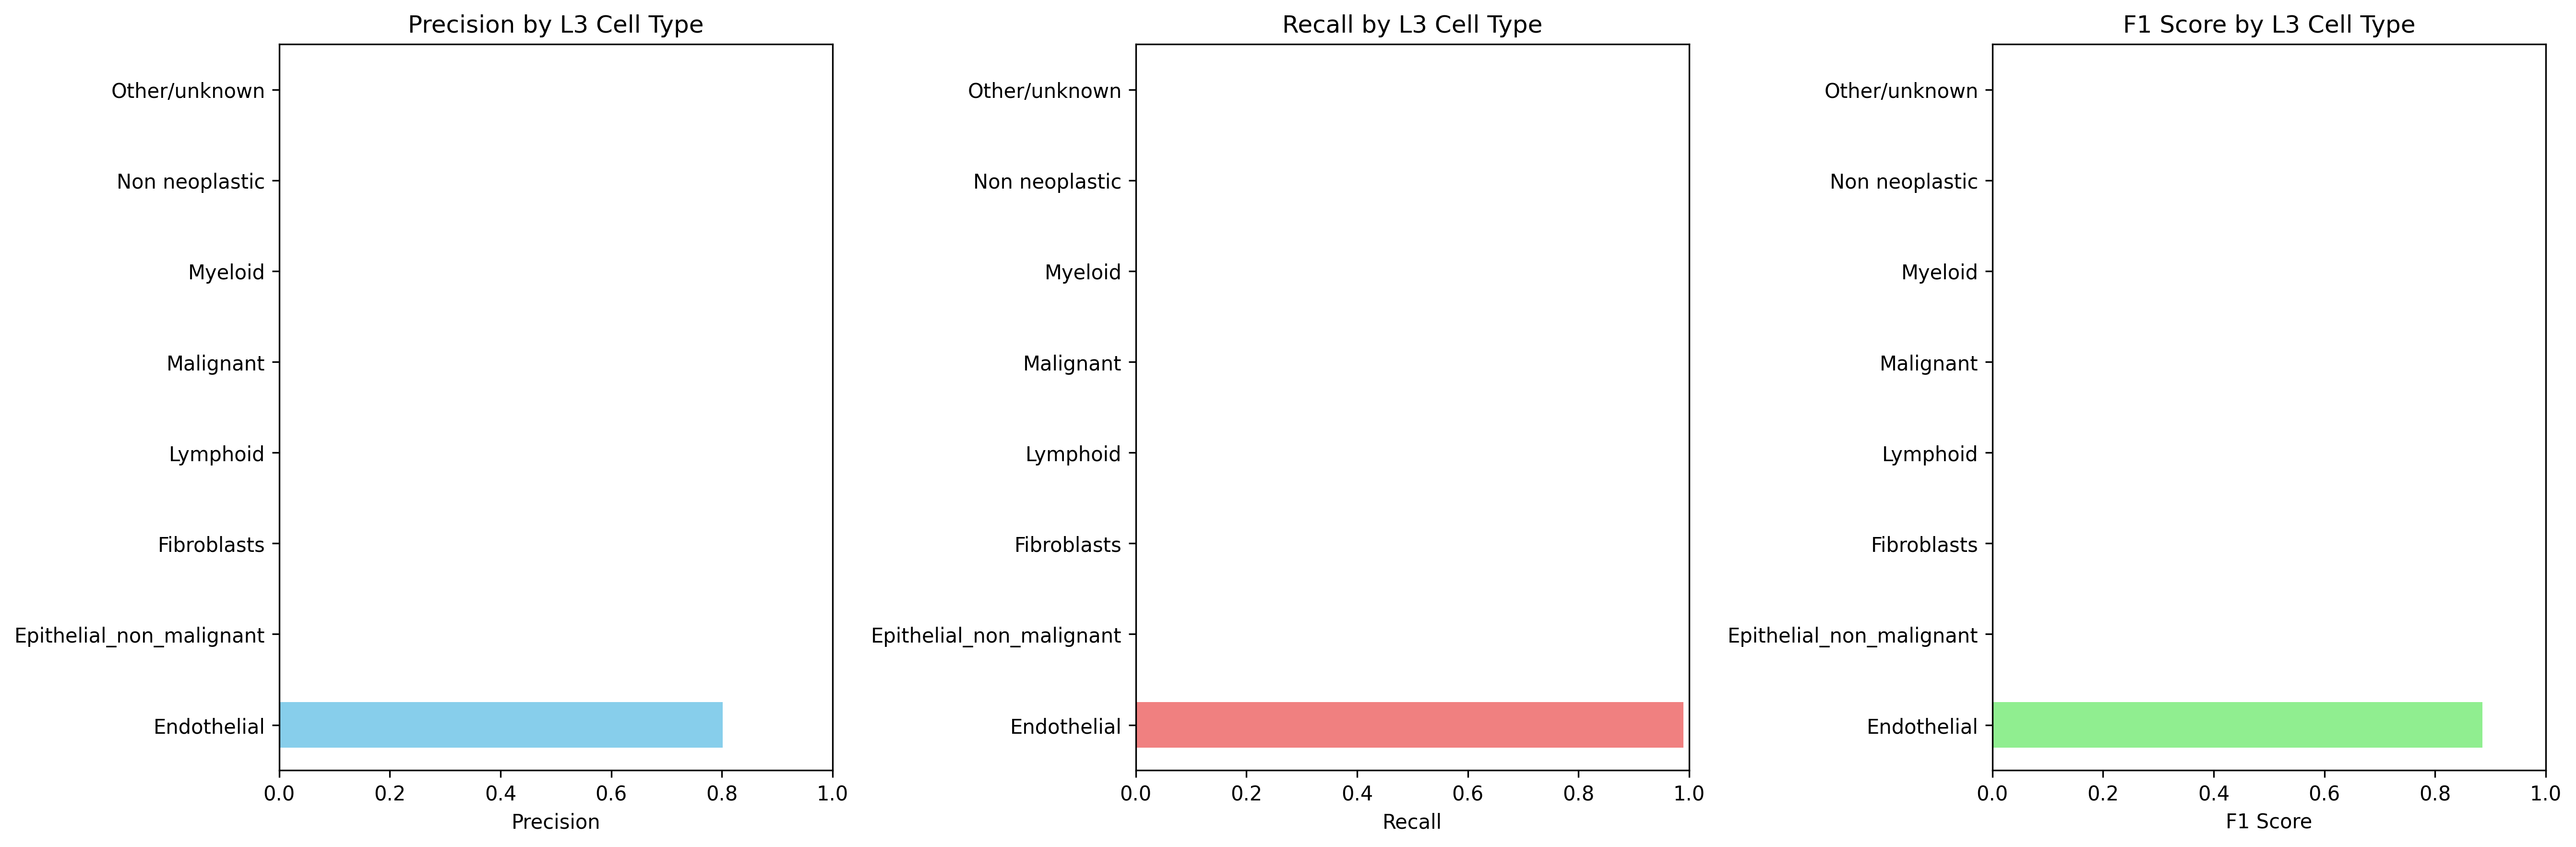

Source data for this figure (header and first rows):
Cell_Type_L3, precision, recall, f1_score, support
Endothelial, 0.8011, 0.9898, 0.8855, 293.0
Epithelial_non_malignant, 0.0, 0.0, 0.0, 3614
Fibroblasts, 0.0, 0.0, 0.0, 2233
Lymphoid, 0.0, 0.0, 0.0, 11668
Malignant, 0.0, 0.0, 0.0, 7874
Myeloid, 0.0, 0.0, 0.0, 12303
Non neoplastic, 0.0, 0.0, 0.0, 0.0
Other/unknown, 0.0, 0.0, 0.0, 10585
